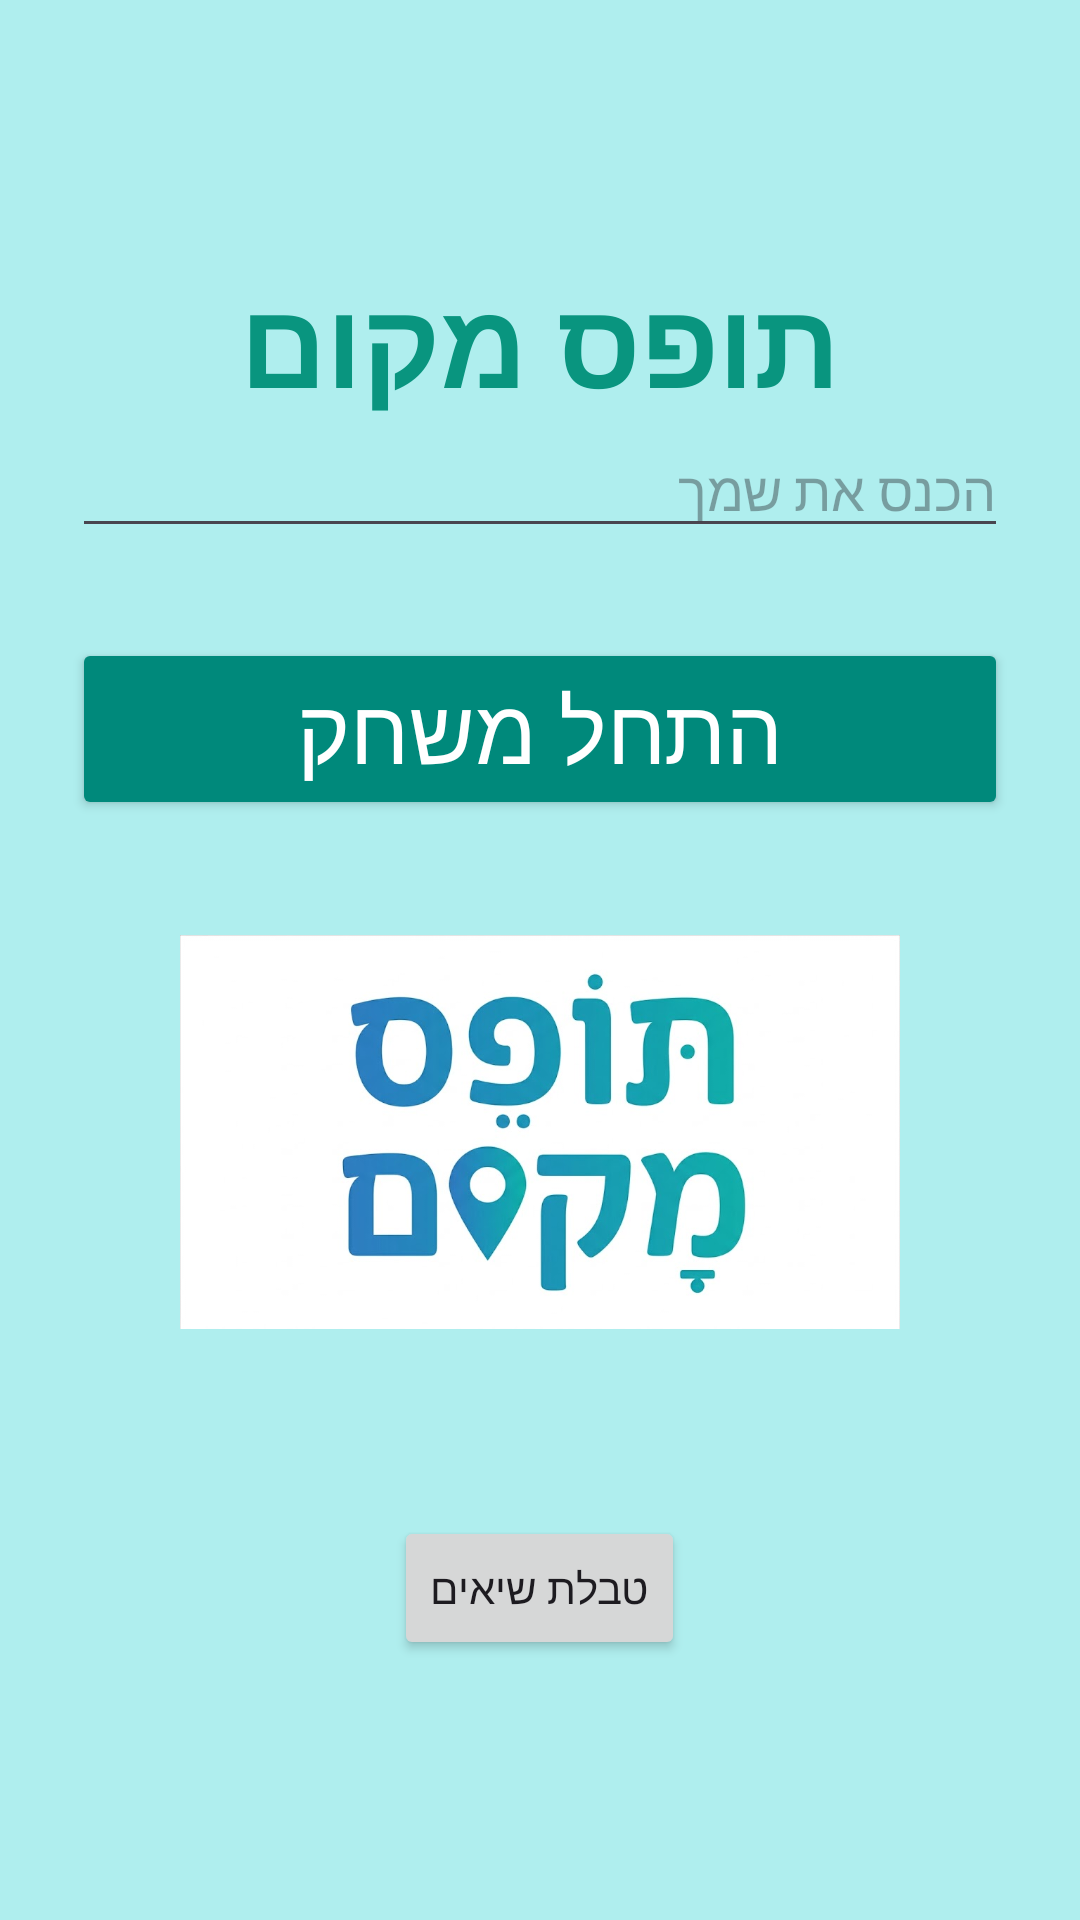

The Android layout XML behind this screen, and the referenced resources:
<!-- AndroidManifest.xml: application theme Theme.TofesMakom -->
<!-- res/layout/activity_main.xml -->
<?xml version="1.0" encoding="utf-8"?>
<LinearLayout xmlns:android="http://schemas.android.com/apk/res/android"
    xmlns:app="http://schemas.android.com/apk/res-auto"
    xmlns:tools="http://schemas.android.com/tools"
    android:id="@+id/main"
    android:layout_width="match_parent"
    android:layout_height="match_parent"
    android:gravity="center"
    android:orientation="vertical"
    android:padding="24dp"
    android:background="#AFEEEE"
    tools:context=".MainActivity"


    >


    <TextView
        android:layout_width="wrap_content"
        android:layout_height="wrap_content"
        android:text="תופס מקום"
        android:textSize="40sp"
        android:textStyle="bold"
        android:textColor="#09957F"

        />

    <EditText
        android:id="@+id/etPlayerName"
        android:layout_width="match_parent"
        android:layout_height="wrap_content"
        android:hint="הכנס את שמך"
        android:inputType="textPersonName"
        android:layout_marginBottom="30dp" />

    <Button
        android:id="@+id/btnStartGame"
        android:layout_width="match_parent"
        android:layout_height="wrap_content"
        android:text="התחל משחק"
        android:backgroundTint="#00897B"
        android:textSize="30sp"
        android:textColor="#FFFFFF"
        android:layout_marginBottom="24dp"
        />

    <ImageView
        android:id="@+id/ivLogo"
        android:layout_width="240dp"
        android:layout_height="160dp"
        android:layout_marginBottom="32dp"
        android:adjustViewBounds="true"
        android:scaleType="fitCenter"
        android:src="@drawable/img" />

    <Button
        android:id="@+id/btnLeaderboard"
        android:layout_width="wrap_content"
        android:layout_height="wrap_content"
        android:text="טבלת שיאים"
        app:layout_constraintTop_toBottomOf="@id/btnStartGame"
        app:layout_constraintStart_toStartOf="parent"
        app:layout_constraintEnd_toEndOf="parent"
        android:layout_marginTop="16dp" />


</LinearLayout>
<!-- resources referenced by this layout -->
<resources>
  <!-- drawable img: png bitmap (drawable, 214237 bytes) -->
  <style name="Theme.TofesMakom" parent="Base.Theme.TofesMakom" />
  <style name="Base.Theme.TofesMakom" parent="Theme.Material3.DayNight.NoActionBar">
          
          
      </style>
</resources>
